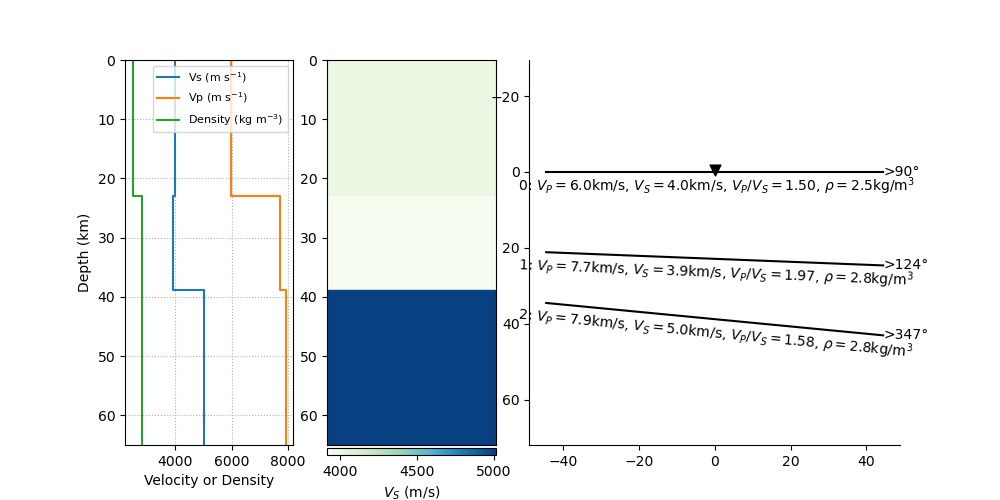

The file beside this chart, header and first rows:
index, thickn, rho, vp, vs, dip, strike, plunge, trend, ani
2, 22895, 2479, 5983, 3998, 0.0, 0.0, 27.05, 77.86, 9.153
3, 15897, 2808, 7708, 3914, 2.248, 33.61, 86.86, 187.8, 8.429
4, 0, 2812, 7928, 5014, 5.514, 256.6, 70.25, 80.69, 5.413
